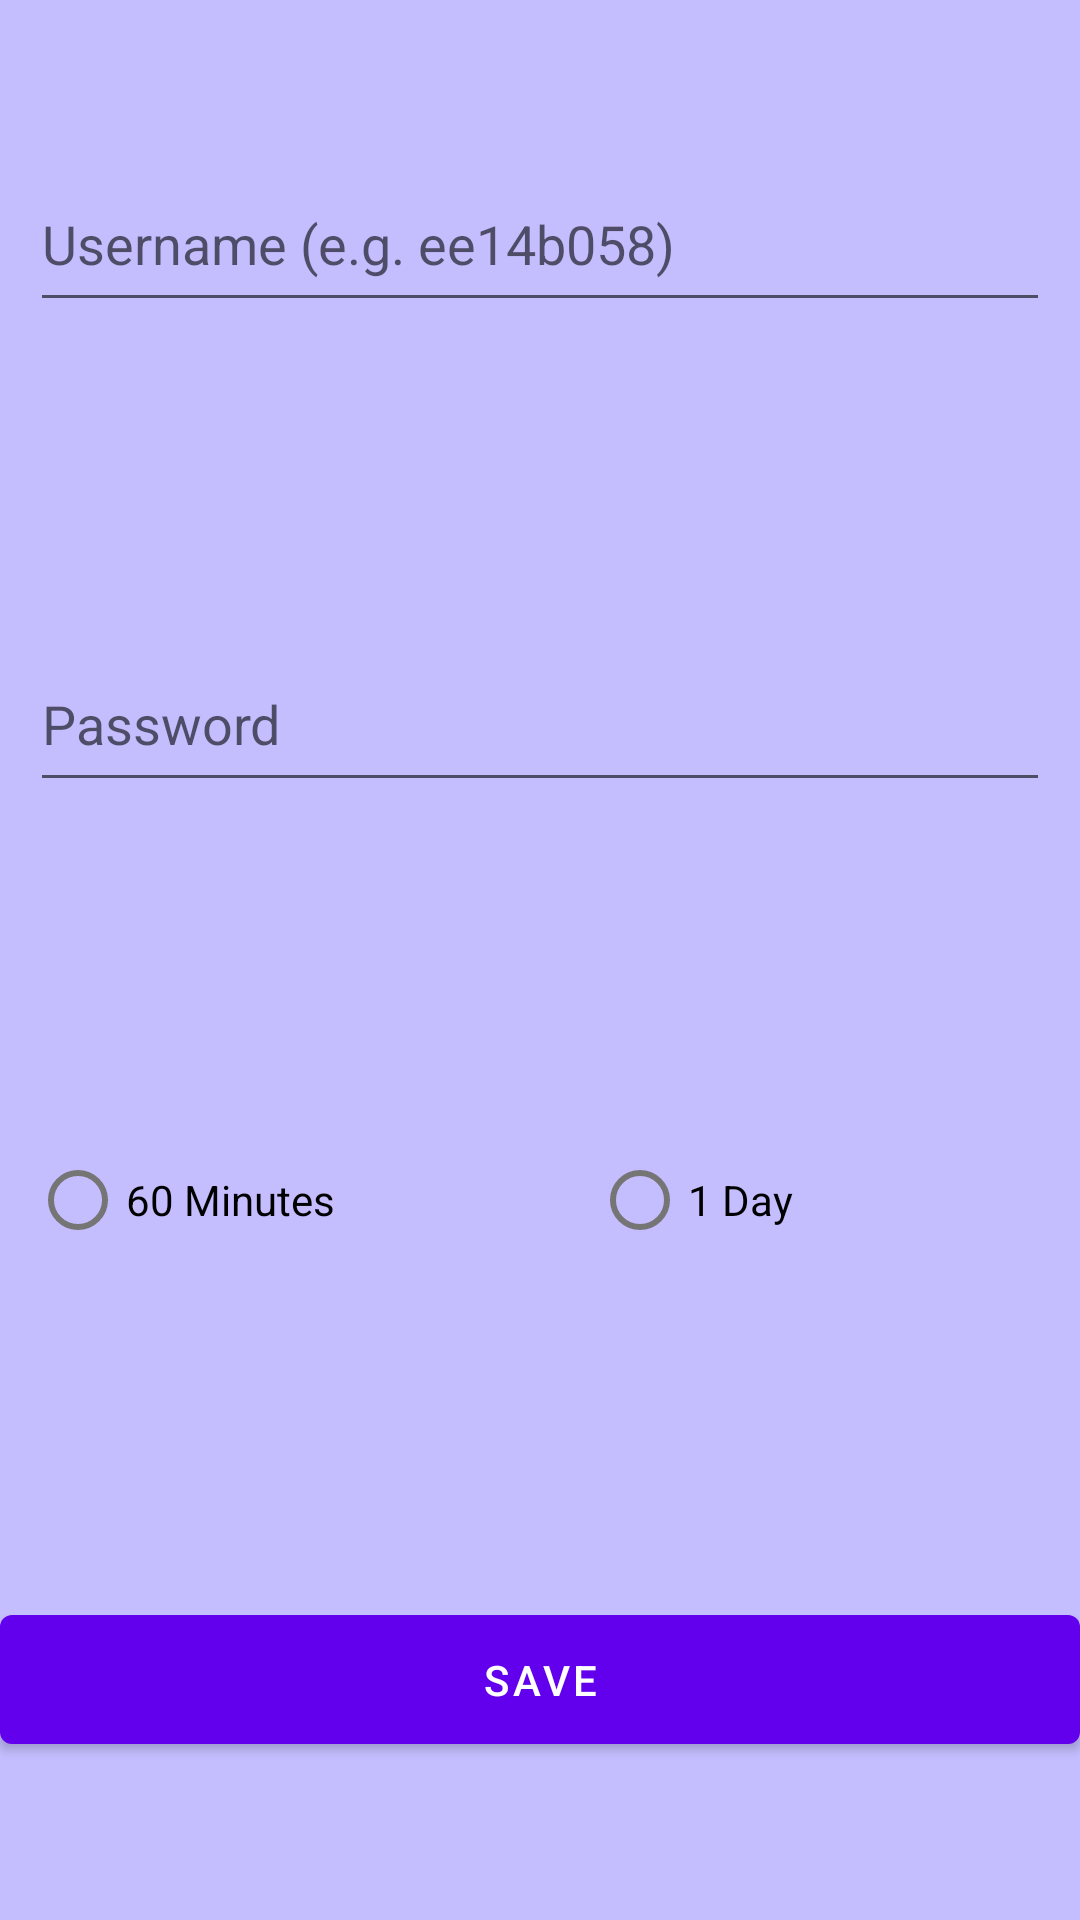

This screen was rendered from an Android layout file. Write that file and the resources it references.
<!-- AndroidManifest.xml: fallback theme Theme.MaterialComponents.DayNight.NoActionBar -->
<!-- res/layout/activity_settings.xml -->
<LinearLayout xmlns:android="http://schemas.android.com/apk/res/android"
    xmlns:tools="http://schemas.android.com/tools"
    android:layout_width="match_parent"
    android:layout_height="match_parent"
    android:orientation="vertical"
    android:gravity="top"
    android:background="#ffc4beff"
    tools:context="com.example.srivatsan.netaccess.Settings">

    <LinearLayout
        android:layout_width="match_parent"
        android:layout_height="match_parent"
        android:orientation="vertical"
        >
        <LinearLayout
            android:layout_width="match_parent"
            android:layout_height="0dp"
            android:orientation="vertical"
            android:gravity="center"
            android:layout_weight="1">
            <EditText
                android:layout_width="match_parent"
                android:layout_height="55dp"
                android:layout_marginLeft="10dp"
                android:layout_marginRight="10dp"
                android:id="@+id/editText2"
                android:layout_gravity="center_vertical"
                android:layout_marginTop="0dp"
                android:layout_marginBottom="0dp"
                android:hint="Username (e.g. ee14b058)"
                />
        </LinearLayout>
        <LinearLayout
            android:layout_width="match_parent"
            android:layout_height="0dp"
            android:gravity="center"
            android:orientation="vertical"
            android:layout_weight="1">
            <EditText
                android:layout_width="match_parent"
                android:layout_height="55dp"
                android:id="@+id/editText"
                android:inputType="textPassword"
                android:layout_marginLeft="10dp"
                android:layout_marginRight="10dp"
                android:layout_marginTop="0dp"
                android:layout_marginBottom="0dp"
                android:hint="Password"
                />
        </LinearLayout>
        <LinearLayout
            android:layout_width="match_parent"
            android:layout_height="0dp"
            android:gravity="center"
            android:orientation="vertical"

            android:layout_weight="1">
            <RadioGroup
                android:id="@+id/radio_group"
                android:layout_width="match_parent"
                android:layout_marginLeft="10dp"
                android:layout_marginRight="10dp"
                android:layout_height="wrap_content"
                android:orientation="horizontal"
                >
                <RadioButton
                    android:layout_width="wrap_content"
                    android:layout_height="wrap_content"
                    android:text="60 Minutes"
                    android:layout_weight="1"
                    android:id="@+id/radioButton2"
                    android:layout_gravity="right" />

                <RadioButton
                    android:layout_width="wrap_content"
                    android:layout_height="wrap_content"
                    android:text="1 Day"
                    android:layout_weight="1"
                    android:id="@+id/radioButton" />
            </RadioGroup>
        </LinearLayout>
        <LinearLayout
            android:layout_width="match_parent"
            android:layout_height="0dp"
            android:orientation="vertical"
            android:gravity="center"
            android:layout_weight="1">
            <Button
                android:layout_width="match_parent"
                android:layout_height="55dp"
                android:text="SAVE"
                android:id="@+id/button"
                android:layout_gravity="center_horizontal"
                android:layout_marginTop="0dp"
                android:layout_marginBottom="0dp"
                android:onClick="save"
                />
        </LinearLayout>
    </LinearLayout>

</LinearLayout>
<!-- resources referenced by this layout -->
<resources>

</resources>
